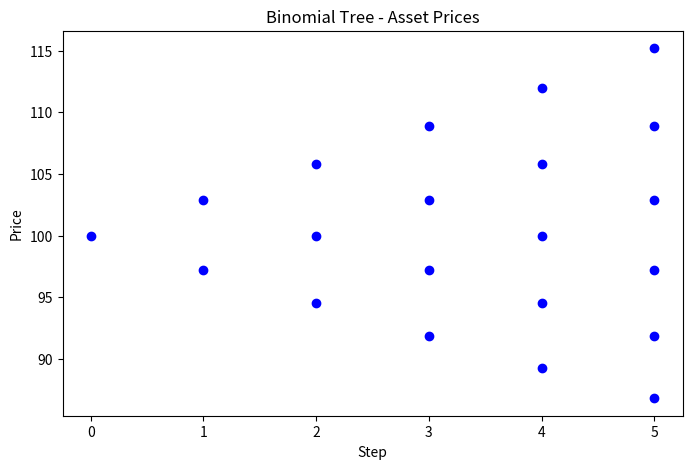

Recreate this plot in Python.
import numpy as np
import matplotlib.pyplot as plt

def american_option_binomial(S, K, T, r, sigma, q, N, option_type='put'):
    """
    Price an American option using the binomial tree.

    Parameters:
        S : float
            Initial stock price
        K : float
            Strike price
        T : float
            Time to maturity (years)
        r : float
            Risk-free rate
        sigma : float
            Volatility
        q : float
            Dividend yield
        N : int
            Number of steps
        option_type : str
            'call' or 'put'
    
    Returns:
        float
            Option price
    """
    dt = T / N
    u = np.exp(sigma * np.sqrt(dt))
    d = 1 / u
    p = (np.exp((r - q) * dt) - d) / (u - d)
    discount = np.exp(-r * dt)

    # initialize asset prices at maturity
    asset_prices = np.array([S * (u**j) * (d**(N-j)) for j in range(N+1)])
    
    # option values at maturity
    if option_type == 'call':
        option_values = np.maximum(asset_prices - K, 0)
    else:
        option_values = np.maximum(K - asset_prices, 0)

    # backward induction
    for i in range(N-1, -1, -1):
        asset_prices = asset_prices[:i+1] / u
        option_values = (p * option_values[1:] + (1-p) * option_values[:-1]) * discount

        # check for early exercise
        if option_type == 'call':
            exercise = np.maximum(asset_prices - K, 0)
        else:
            exercise = np.maximum(K - asset_prices, 0)
        option_values = np.maximum(option_values, exercise)

    return option_values[0]

# Example parameters
S = 100        # initial price
K = 100        # strike
T = 1          # maturity (1 year)
r = 0.05       # risk-free rate
sigma = 0.2    # volatility
q = 0.0        # dividend yield
N = 50         # tree steps

price_put = american_option_binomial(S, K, T, r, sigma, q, N, option_type='put')
price_call = american_option_binomial(S, K, T, r, sigma, q, N, option_type='call')

print(f"American Put Option Price: {price_put:.4f}")
print(f"American Call Option Price: {price_call:.4f}")


import matplotlib.pyplot as plt
import numpy as np

def plot_binomial_tree(S, u, d, N):
    """
    Plot the asset price tree.

    Parameters:
        S : float
            Initial asset price
        u : float
            Up factor
        d : float
            Down factor
        N : int
            Steps
    """
    fig, ax = plt.subplots(figsize=(8, 5))
    for j in range(N+1):
        prices = [S * (u**k) * (d**(j-k)) for k in range(j+1)]
        x_coords = np.full_like(prices, j)
        ax.scatter(x_coords, prices, color='blue')
    ax.set_title("Binomial Tree - Asset Prices")
    ax.set_xlabel("Step")
    ax.set_ylabel("Price")
    plt.show()

# Plot example tree
dt = T / N
u = np.exp(sigma * np.sqrt(dt))
d = 1 / u

plot_binomial_tree(S, u, d, N=5)
